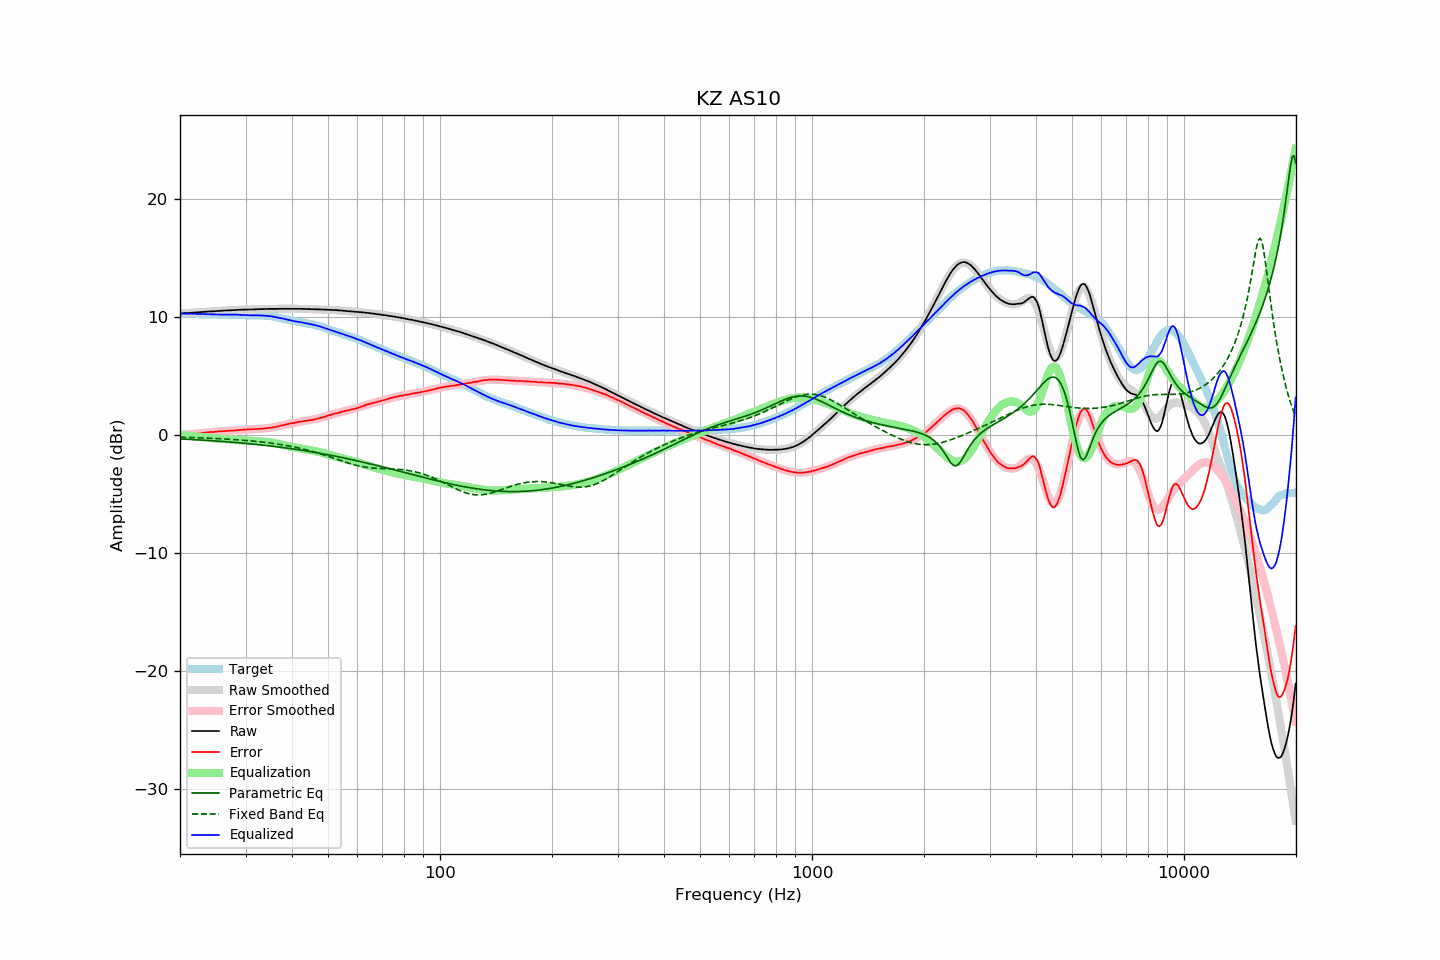

Values plotted in this chart, from the file beside it:
frequency, raw, error, smoothed, error_smoothed, equalization, parametric_eq, fixed_band_eq, equalized_raw, equalized_smoothed, target
20.00, 10.31, 0.01, 10.31, 0.00, -0.00, -0.33, -0.18, 10.31, 10.31, 10.31
20.20, 10.32, 0.02, 10.32, 0.02, -0.02, -0.34, -0.18, 10.31, 10.31, 10.31
20.40, 10.33, 0.03, 10.33, 0.03, -0.03, -0.34, -0.18, 10.31, 10.31, 10.31
20.61, 10.34, 0.04, 10.34, 0.04, -0.04, -0.35, -0.19, 10.31, 10.30, 10.31
20.81, 10.35, 0.06, 10.35, 0.05, -0.05, -0.35, -0.19, 10.30, 10.30, 10.30
21.02, 10.36, 0.07, 10.36, 0.06, -0.06, -0.36, -0.20, 10.30, 10.30, 10.30
21.23, 10.36, 0.07, 10.37, 0.07, -0.07, -0.37, -0.20, 10.29, 10.30, 10.30
21.44, 10.37, 0.07, 10.38, 0.08, -0.08, -0.38, -0.21, 10.29, 10.29, 10.31
21.66, 10.38, 0.09, 10.39, 0.10, -0.10, -0.38, -0.21, 10.29, 10.29, 10.30
21.87, 10.39, 0.10, 10.40, 0.11, -0.11, -0.39, -0.21, 10.29, 10.29, 10.30
22.09, 10.40, 0.12, 10.40, 0.12, -0.12, -0.40, -0.22, 10.28, 10.28, 10.29
22.31, 10.41, 0.13, 10.41, 0.13, -0.13, -0.41, -0.22, 10.28, 10.28, 10.29
22.54, 10.42, 0.15, 10.42, 0.15, -0.15, -0.41, -0.23, 10.28, 10.28, 10.28
22.76, 10.43, 0.16, 10.43, 0.16, -0.16, -0.42, -0.24, 10.27, 10.27, 10.28
22.99, 10.44, 0.18, 10.44, 0.18, -0.18, -0.43, -0.24, 10.27, 10.27, 10.27
23.22, 10.45, 0.20, 10.45, 0.19, -0.19, -0.44, -0.25, 10.26, 10.26, 10.26
23.45, 10.46, 0.21, 10.46, 0.21, -0.21, -0.44, -0.25, 10.26, 10.25, 10.26
23.69, 10.47, 0.23, 10.47, 0.22, -0.22, -0.45, -0.26, 10.25, 10.25, 10.25
23.92, 10.48, 0.25, 10.48, 0.24, -0.24, -0.46, -0.26, 10.25, 10.24, 10.24
24.16, 10.49, 0.26, 10.49, 0.25, -0.25, -0.47, -0.27, 10.24, 10.24, 10.24
24.40, 10.49, 0.26, 10.50, 0.26, -0.26, -0.48, -0.28, 10.23, 10.23, 10.24
24.65, 10.50, 0.27, 10.51, 0.27, -0.27, -0.49, -0.28, 10.23, 10.23, 10.24
24.89, 10.51, 0.28, 10.51, 0.29, -0.29, -0.50, -0.29, 10.23, 10.23, 10.24
25.14, 10.52, 0.30, 10.52, 0.30, -0.30, -0.51, -0.30, 10.23, 10.23, 10.23
25.39, 10.52, 0.31, 10.53, 0.30, -0.30, -0.52, -0.30, 10.22, 10.22, 10.22
25.65, 10.53, 0.32, 10.54, 0.31, -0.31, -0.53, -0.31, 10.22, 10.22, 10.22
25.91, 10.54, 0.33, 10.54, 0.32, -0.32, -0.54, -0.32, 10.22, 10.22, 10.22
26.16, 10.55, 0.33, 10.55, 0.33, -0.33, -0.55, -0.33, 10.22, 10.22, 10.23
26.43, 10.56, 0.34, 10.56, 0.34, -0.34, -0.56, -0.33, 10.22, 10.22, 10.23
26.69, 10.57, 0.35, 10.57, 0.35, -0.35, -0.57, -0.34, 10.23, 10.22, 10.23
26.96, 10.57, 0.36, 10.57, 0.36, -0.36, -0.58, -0.35, 10.22, 10.22, 10.22
27.23, 10.58, 0.37, 10.58, 0.37, -0.37, -0.59, -0.36, 10.22, 10.22, 10.22
27.50, 10.58, 0.37, 10.59, 0.37, -0.37, -0.60, -0.37, 10.21, 10.22, 10.22
27.77, 10.59, 0.37, 10.60, 0.38, -0.38, -0.61, -0.38, 10.21, 10.21, 10.23
28.05, 10.60, 0.39, 10.60, 0.39, -0.39, -0.62, -0.39, 10.21, 10.21, 10.22
28.33, 10.61, 0.41, 10.61, 0.40, -0.40, -0.63, -0.40, 10.21, 10.21, 10.21
28.62, 10.62, 0.43, 10.62, 0.42, -0.42, -0.64, -0.40, 10.21, 10.20, 10.20
28.90, 10.62, 0.42, 10.62, 0.43, -0.43, -0.66, -0.41, 10.20, 10.20, 10.21
29.19, 10.63, 0.44, 10.63, 0.44, -0.44, -0.67, -0.43, 10.20, 10.19, 10.20
29.48, 10.63, 0.45, 10.63, 0.45, -0.45, -0.68, -0.44, 10.19, 10.19, 10.19
29.78, 10.64, 0.47, 10.64, 0.46, -0.46, -0.69, -0.45, 10.19, 10.18, 10.18
30.08, 10.64, 0.47, 10.64, 0.47, -0.47, -0.70, -0.46, 10.18, 10.18, 10.18
30.38, 10.64, 0.48, 10.65, 0.48, -0.48, -0.72, -0.47, 10.17, 10.17, 10.17
30.68, 10.65, 0.50, 10.65, 0.48, -0.48, -0.73, -0.48, 10.17, 10.17, 10.16
30.99, 10.65, 0.50, 10.66, 0.49, -0.49, -0.74, -0.49, 10.16, 10.16, 10.16
31.30, 10.65, 0.50, 10.66, 0.50, -0.50, -0.76, -0.51, 10.15, 10.16, 10.16
31.61, 10.66, 0.51, 10.66, 0.51, -0.51, -0.77, -0.52, 10.16, 10.16, 10.16
31.93, 10.66, 0.52, 10.67, 0.51, -0.51, -0.78, -0.53, 10.15, 10.15, 10.15
32.24, 10.67, 0.52, 10.67, 0.52, -0.52, -0.80, -0.55, 10.15, 10.15, 10.16
32.57, 10.67, 0.53, 10.68, 0.53, -0.53, -0.81, -0.56, 10.15, 10.15, 10.15
32.89, 10.68, 0.54, 10.68, 0.54, -0.54, -0.83, -0.58, 10.15, 10.14, 10.15
33.22, 10.68, 0.54, 10.68, 0.54, -0.54, -0.84, -0.59, 10.14, 10.14, 10.15
33.55, 10.68, 0.55, 10.69, 0.56, -0.56, -0.86, -0.61, 10.13, 10.13, 10.14
33.89, 10.69, 0.57, 10.69, 0.57, -0.57, -0.87, -0.62, 10.13, 10.12, 10.13
34.23, 10.69, 0.59, 10.69, 0.58, -0.58, -0.89, -0.64, 10.11, 10.11, 10.11
34.57, 10.70, 0.60, 10.70, 0.60, -0.60, -0.90, -0.66, 10.10, 10.10, 10.11
34.92, 10.70, 0.62, 10.70, 0.62, -0.62, -0.92, -0.67, 10.09, 10.08, 10.09
35.27, 10.70, 0.63, 10.70, 0.64, -0.64, -0.94, -0.69, 10.06, 10.06, 10.08
35.62, 10.70, 0.66, 10.70, 0.66, -0.66, -0.95, -0.71, 10.04, 10.04, 10.05
35.97, 10.70, 0.68, 10.71, 0.69, -0.69, -0.97, -0.73, 10.02, 10.02, 10.03
... 635 more rows
